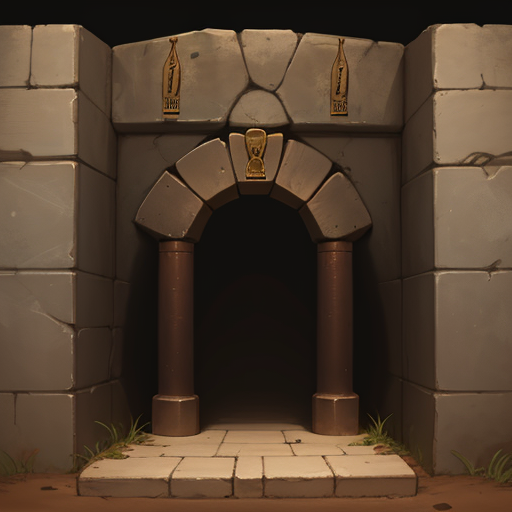
Generation parameters embedded in this image by AUTOMATIC1111 Stable Diffusion web UI or a fork of it (Forge, ...) (PNG 'parameters' text chunk):
wowtexture of ancient Egyptian (mineshaft) entrance, simple, stylized, <lora:sxz-wowtexture-v2:0.6>
Negative prompt: (bad quality, worst quality:1.3), people, vehicle, pyramid, quarry
Steps: 25, Sampler: Euler a, CFG scale: 7, Seed: 3716955234, Size: 512x512, Model hash: 3709e3c3c9, Model: sxzLuma_097, Clip skip: 2, Lora hashes: "sxz-wowtexture-v2: 1286c86746ce", Version: v1.5.1-55-g25004d4e